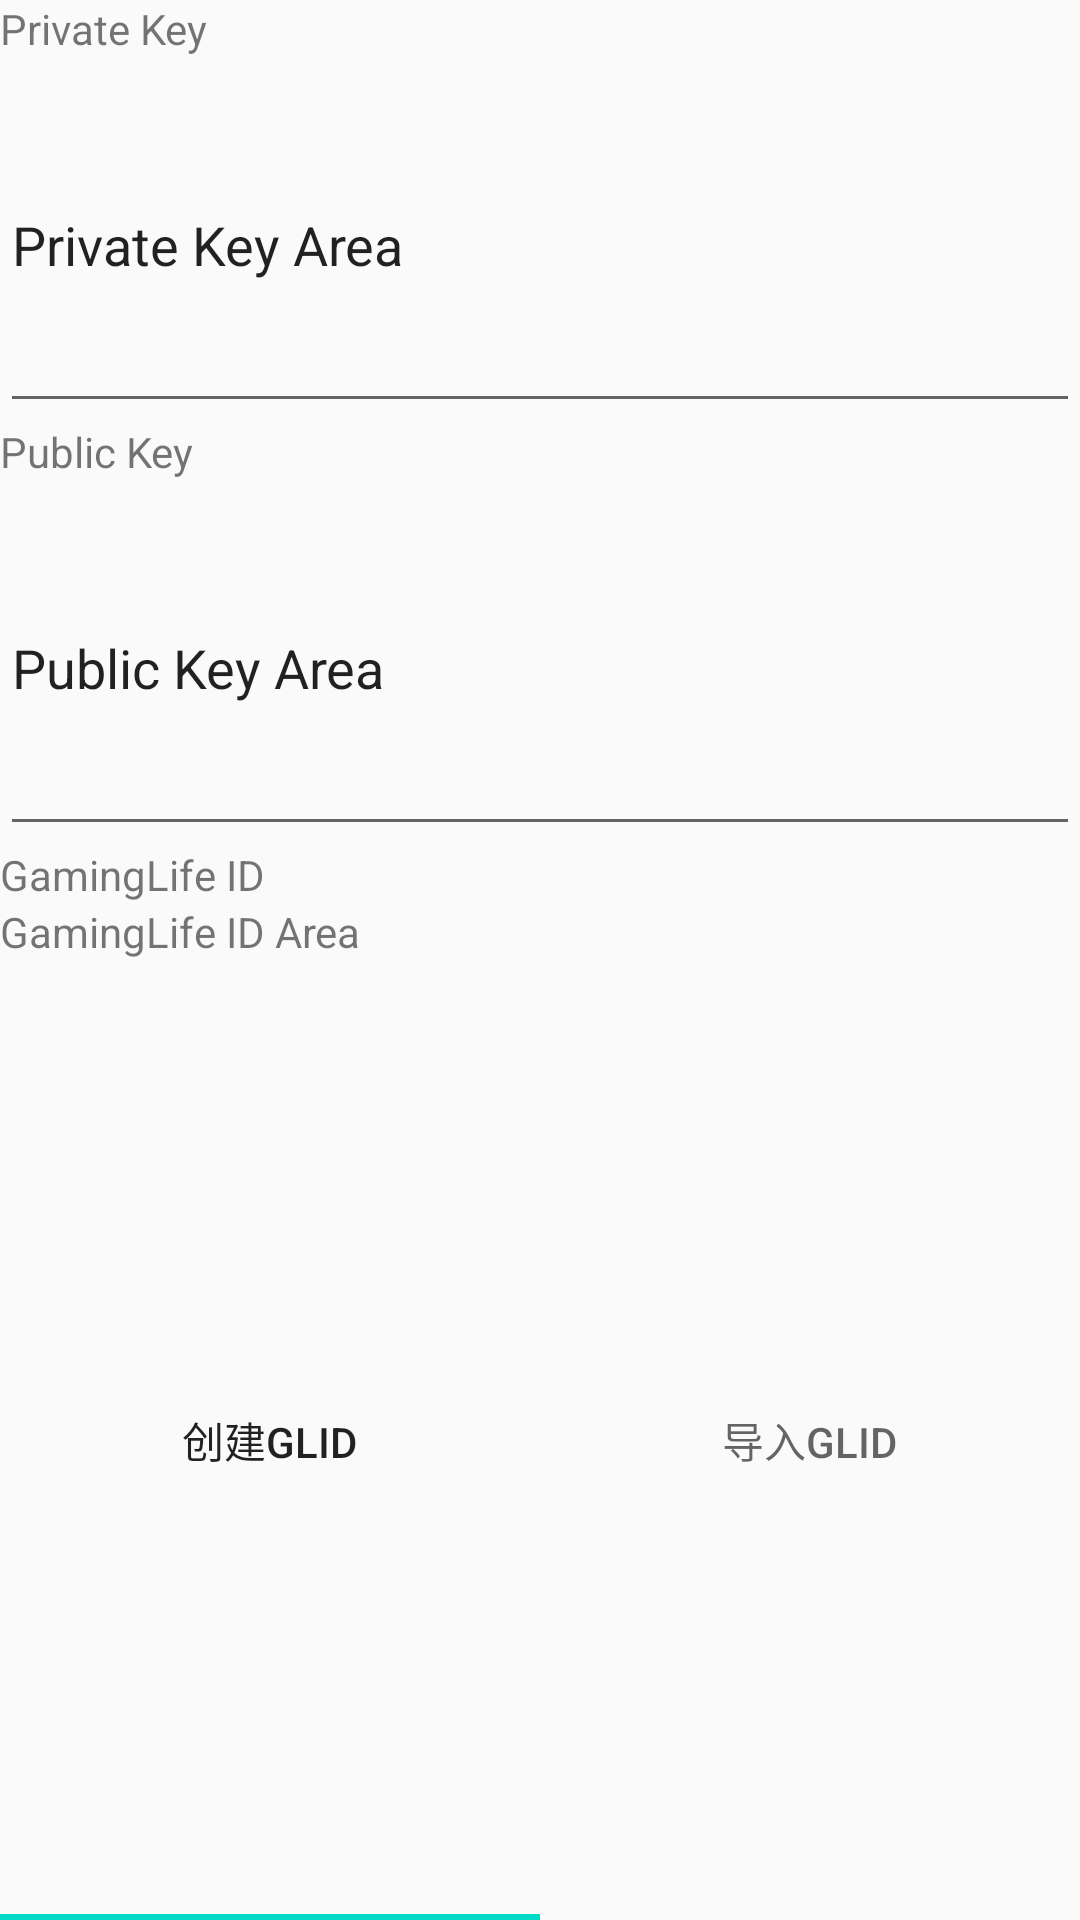

The Android layout XML behind this screen, and the referenced resources:
<!-- AndroidManifest.xml: application theme Theme.GamingLife -->
<!-- res/layout/activity_config_key_pair.xml -->
<?xml version="1.0" encoding="utf-8"?>
<LinearLayout xmlns:android="http://schemas.android.com/apk/res/android"
    android:layout_width="match_parent"
    android:layout_height="match_parent"
    android:orientation="vertical">


    <LinearLayout
        android:layout_width="match_parent"
        android:layout_height="match_parent"
        android:layout_weight="1"
        android:orientation="vertical">

        <TextView
            android:id="@+id/id_text_private_key"
            android:layout_width="match_parent"
            android:layout_height="wrap_content"
            android:text="Private Key" />

        <EditText
            android:id="@+id/id_plain_text_private_key"
            android:layout_width="match_parent"
            android:layout_height="wrap_content"
            android:layout_weight="5"
            android:ems="10"
            android:inputType="text"
            android:text="Private Key Area" />

        <TextView
            android:id="@+id/id_text_public_key"
            android:layout_width="match_parent"
            android:layout_height="wrap_content"
            android:text="Public Key" />

        <EditText
            android:id="@+id/id_plain_text_public_key"
            android:layout_width="match_parent"
            android:layout_height="wrap_content"
            android:layout_weight="5"
            android:ems="10"
            android:inputType="text"
            android:text="Public Key Area" />

        <TextView
            android:id="@+id/id_text_glid"
            android:layout_width="match_parent"
            android:layout_height="wrap_content"
            android:text="GamingLife ID" />

        <TextView
            android:id="@+id/id_plain_text_glid"
            android:layout_width="match_parent"
            android:layout_height="wrap_content"
            android:text="GamingLife ID Area" />

    </LinearLayout>

    <LinearLayout
        android:layout_width="match_parent"
        android:layout_height="match_parent"
        android:layout_weight="1"
        android:orientation="vertical">

        <com.google.android.material.tabs.TabLayout
            android:layout_width="match_parent"
            android:layout_height="match_parent">

            <com.google.android.material.tabs.TabItem
                android:layout_width="wrap_content"
                android:layout_height="wrap_content"
                android:text="创建GLID" />

            <com.google.android.material.tabs.TabItem
                android:layout_width="wrap_content"
                android:layout_height="wrap_content"
                android:text="导入GLID" />

        </com.google.android.material.tabs.TabLayout>
    </LinearLayout>

</LinearLayout>
<!-- resources referenced by this layout -->
<resources>
  <style name="Theme.GamingLife" parent="Theme.AppCompat.Light.DarkActionBar">
          
          <item name="colorPrimary">@color/purple_500</item>
          <item name="colorPrimaryDark">@color/purple_700</item>
          <item name="colorAccent">@color/teal_200</item>
          
      </style>
  <!-- not gathered from this repository: default colours our renderer supplied (Android Studio template values) -->
  <color name="purple_500">#FF6200EE</color>
  <color name="purple_700">#FF3700B3</color>
  <color name="teal_200">#FF03DAC5</color>
</resources>
